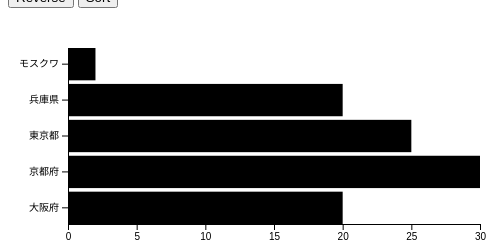
D3 v6 page, settled after 360 driven frames (6 s of simulated time); the page loaded 1 data file(s).


// ── task1.js



d3.csv("task1.csv")
    .then( data => {
        data.forEach( d => { d.x = +d.x; d.y = +d.y; });

        var config = {
            parent: '#drawing_region',
            width: 512,
            height: 256,
            margin: {top:40, right:40, bottom:40, left:60},
            axis_margin: {top:10, right:10, bottom:10, left:20}
        };

        console.log("data is loaded");

        const barchart = new BarChart(config,data);
        console.log("data is loaded");
        barchart.update();

        console.log("data is loaded");

        d3.select('#reverse')
            .on('click', d => {

                barchart.reverse();
                barchart.init();
                barchart.update();
            });

        d3.select('#sort')
            .on('click', d => {

                barchart.sort();
                barchart.init();
                barchart.update();
            });


    })
    .catch( error => {
        console.log( error );
    });



class BarChart {

    constructor(config,data) {
        this.config = {
            parent: config.parent,
            width: config.width || 256,
            height: config.height || 256,
            margin: config.margin || {top:10, right:10, bottom:10, left:10},
            axis_margin:config.axis_margin || {top:10, right:10, bottom:10, left:10}
        }
        this.data = data;


        // Color
        this.colors = [ 'rgb(255,0,0)', 'rgb(255,255,0)' ];


        this.init();
    }



    init(){
        let self = this;
        d3.select("g").remove();


        self.svg = d3.select('#drawing_region')
            .attr('width', self.config.width)
            .attr('height', self.config.height);

        self.grad = self.svg.append('defs')
            .append('linearGradient')
            .attr('id', 'grad')
            .attr('x1', '0%')
            .attr('x2', '0%')
            .attr('y1', '0%')
            .attr('y2', '100%');

        self.chart = self.svg.append('g')
            .attr('transform', `translate(${self.config.margin.left}, ${self.config.margin.top})`);

        self.inner_width = self.config.width - self.config.margin.left - self.config.margin.right;
        self.inner_height = self.config.height - self.config.margin.top - self.config.margin.bottom;

        self.xscale = d3.scaleLinear()
            .domain([0, d3.max(self.data, d => d.value)])
            .range([0, self.inner_width]);

        self.yscale = d3.scaleBand()
            .domain(self.data.map(d => d.label))
            .range([0, self.inner_height])
            .paddingInner(0.1);

        self.xaxis = d3.axisBottom( self.xscale )
            .ticks(5)
            .tickSizeOuter(0);

        self.yaxis = d3.axisLeft( self.yscale )
            .tickSizeOuter(0);

        self.xaxis_group = self.chart.append('g')
            .attr('transform', `translate(0, ${self.inner_height})`)
            .call( self.xaxis );

        self.yaxis_group = self.chart.append('g')
            .call( self.yaxis );
    }

    update(){

        let self = this;


        self.render();
    }

    render(){
        let self = this;
        console.log("rending");

        console.log(self.data);

        self.chart.selectAll("rect").data(self.data).enter()
            .append("rect")
            .transition().duration(1000)
            .attr("x", 0)
            .attr("y", d => self.yscale(d.label))
            .attr("width", d => self.xscale(d.value))
            .attr("height", self.yscale.bandwidth());

        console.log("rended");

    }

    reverse(){
        let self = this;
        self.data.reverse("value");
        console.log("data is reversed")
        console.log(self.data)
    }

    sort(){
        let self = this;
        self.data.sort(function(a,b){
            if(a.value > b.value)return -1;
            if( a.value < b.value) return 1;
            return 0;
        })
    }


}





### data: task1.csv
value, label
2, モスクワ
20, 兵庫県
25, 東京都
30, 京都府
20, 大阪府